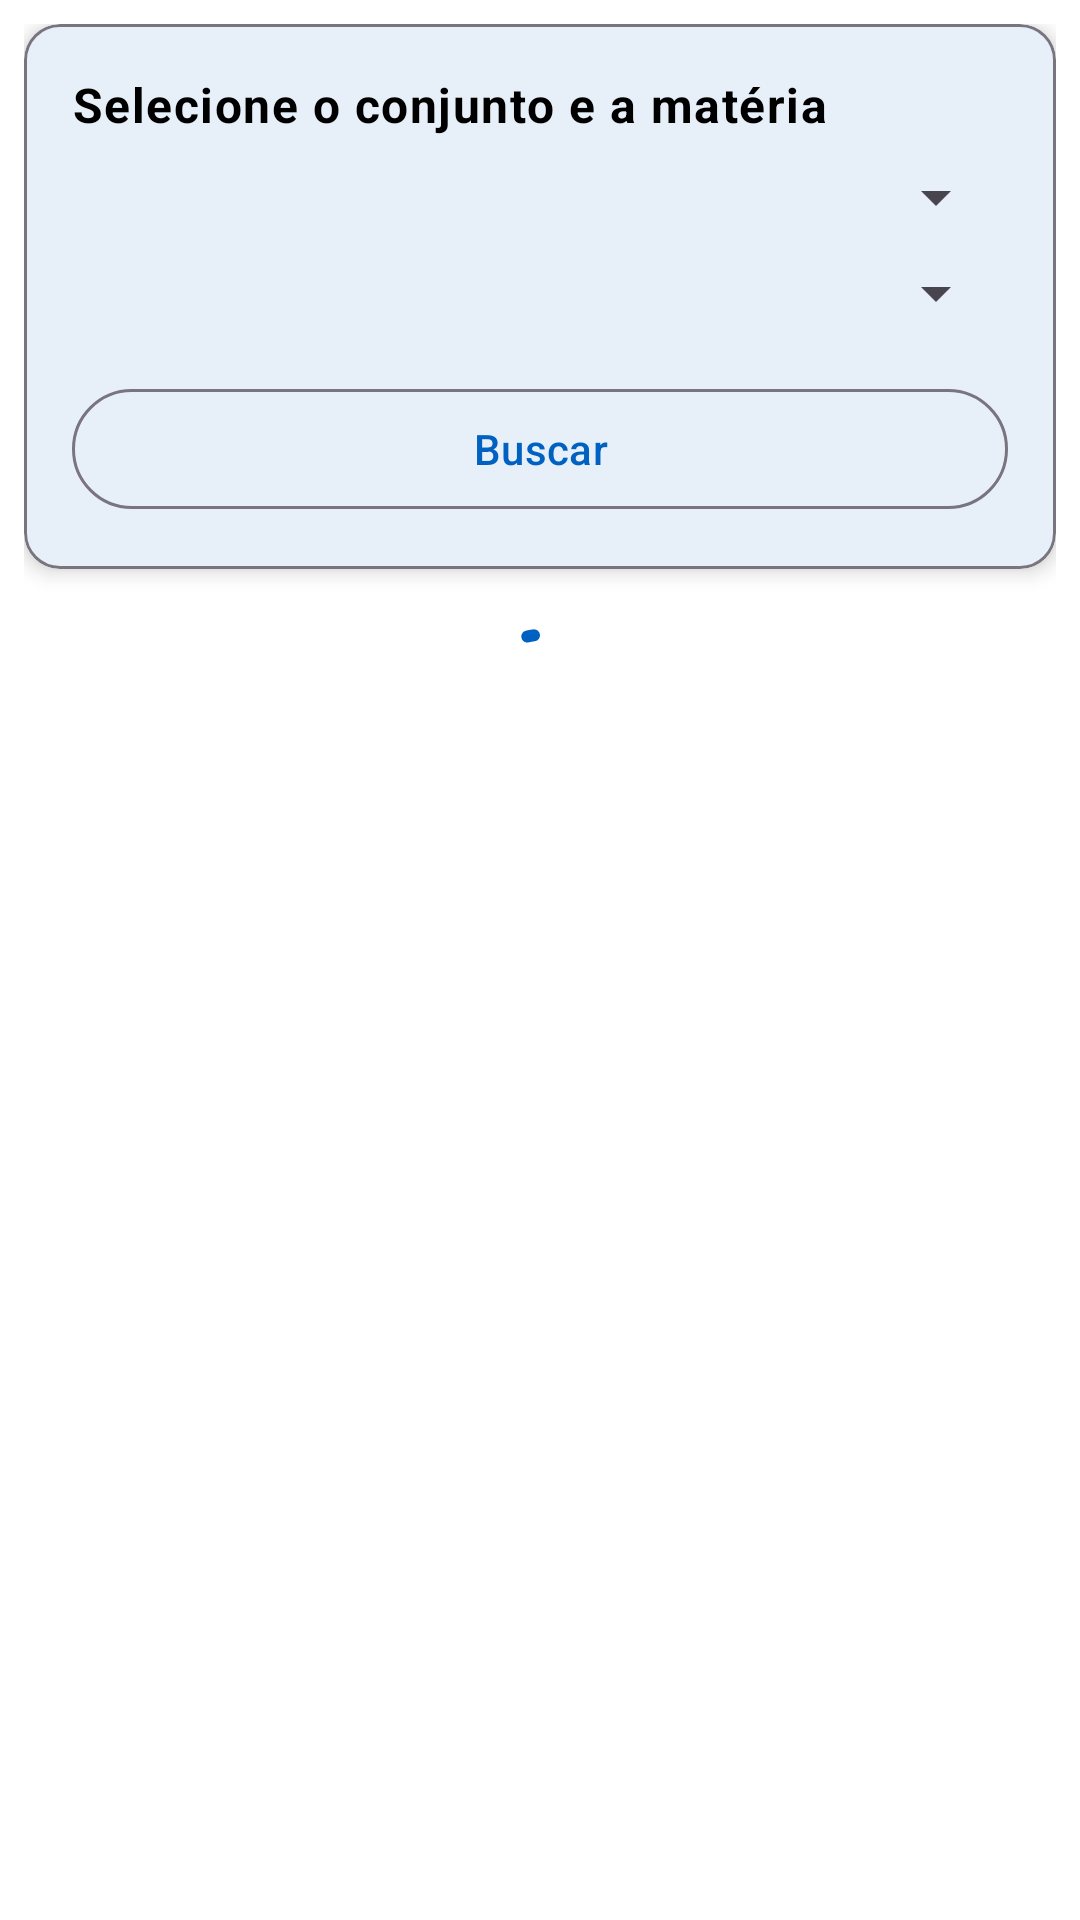

The Android layout XML behind this screen, and the referenced resources:
<!-- AndroidManifest.xml: application theme Theme.ColégioEtapa -->
<!-- res/layout/fragment_detalhes_provas.xml -->
<?xml version="1.0" encoding="utf-8"?>
<androidx.coordinatorlayout.widget.CoordinatorLayout xmlns:android="http://schemas.android.com/apk/res/android"
    xmlns:app="http://schemas.android.com/apk/res-auto"
    xmlns:tools="http://schemas.android.com/tools"
    android:layout_width="match_parent"
    android:layout_height="match_parent"
    android:background="@color/fundocartao"
    tools:context=".DetalhesProvas"
    android:fitsSystemWindows="true">

    <LinearLayout
        android:id="@+id/contentLayout"
        android:layout_width="match_parent"
        android:layout_height="match_parent"
        android:orientation="vertical"
        app:layout_behavior="@string/appbar_scrolling_view_behavior">

        <androidx.core.widget.NestedScrollView
            android:layout_width="match_parent"
            android:layout_height="match_parent"
            android:padding="8dp">

            <LinearLayout
                android:layout_width="match_parent"
                android:layout_height="wrap_content"
                android:orientation="vertical">

                <com.google.android.material.card.MaterialCardView
                    android:layout_width="match_parent"
                    android:layout_height="wrap_content"
                    app:cardBackgroundColor="@color/fundocartao"
                    app:cardElevation="4dp"
                    app:strokeColor="?attr/colorOutline"
                    app:strokeWidth="1dp">

                    <LinearLayout
                        android:layout_width="match_parent"
                        android:layout_height="wrap_content"
                        android:orientation="vertical"
                        android:padding="16dp">

                        <TextView
                            android:layout_width="match_parent"
                            android:layout_height="wrap_content"
                            android:text="@string/selecione_conjunto_materia"
                            android:textAppearance="?attr/textAppearanceBody1"
                            android:textColor="?attr/colorOnSurface"
                            android:textStyle="bold" />

                        <Spinner
                            android:id="@+id/spinnerConjunto"
                            android:layout_width="match_parent"
                            android:layout_height="wrap_content"
                            android:layout_marginTop="8dp" />

                        <Spinner
                            android:id="@+id/spinnerMateria"
                            android:layout_width="match_parent"
                            android:layout_height="wrap_content"
                            android:layout_marginTop="8dp" />

                        <com.google.android.material.button.MaterialButton
                            android:id="@+id/btnBuscar"
                            android:layout_width="match_parent"
                            android:layout_height="wrap_content"
                            android:layout_marginTop="16dp"
                            android:text="@string/buscar"
                            style="?attr/materialButtonOutlinedStyle" />

                    </LinearLayout>
                </com.google.android.material.card.MaterialCardView>

                <androidx.constraintlayout.widget.ConstraintLayout
                    android:id="@+id/containerResultado"
                    android:layout_width="match_parent"
                    android:layout_height="match_parent"
                    android:layout_marginTop="16dp">

                    <com.google.android.material.progressindicator.CircularProgressIndicator
                        android:id="@+id/progressBar"
                        android:layout_width="wrap_content"
                        android:layout_height="wrap_content"
                        android:indeterminate="true"
                        app:layout_constraintBottom_toBottomOf="parent"
                        app:layout_constraintEnd_toEndOf="parent"
                        app:layout_constraintStart_toStartOf="parent"
                        app:layout_constraintTop_toTopOf="parent" />

                    <androidx.recyclerview.widget.RecyclerView
                        android:id="@+id/recyclerDetalhes"
                        android:layout_width="match_parent"
                        android:layout_height="match_parent"
                        android:visibility="gone"
                        tools:listitem="@layout/item_detalhe_prova" />

                    <TextView
                        android:id="@+id/txtSemProvas"
                        android:layout_width="match_parent"
                        android:layout_height="wrap_content"
                        android:gravity="center"
                        android:padding="16dp"
                        android:text="@string/sem_provas_disponiveis"
                        android:textAppearance="?attr/textAppearanceBody1"
                        android:textColor="?attr/colorOnSurfaceVariant"
                        android:visibility="gone"
                        app:layout_constraintBottom_toBottomOf="parent"
                        app:layout_constraintEnd_toEndOf="parent"
                        app:layout_constraintStart_toStartOf="parent"
                        app:layout_constraintTop_toTopOf="parent" />

                    <TextView
                        android:id="@+id/txtSemDados"
                        android:layout_width="match_parent"
                        android:layout_height="wrap_content"
                        android:gravity="center"
                        android:padding="16dp"
                        android:text="@string/sem_dados"
                        android:textAppearance="?attr/textAppearanceBody1"
                        android:textColor="?attr/colorOnSurfaceVariant"
                        android:visibility="gone"
                        app:layout_constraintBottom_toBottomOf="parent"
                        app:layout_constraintEnd_toEndOf="parent"
                        app:layout_constraintStart_toStartOf="parent"
                        app:layout_constraintTop_toTopOf="parent" />
                </androidx.constraintlayout.widget.ConstraintLayout>

            </LinearLayout>
        </androidx.core.widget.NestedScrollView>
    </LinearLayout>

    
    <LinearLayout
        android:id="@+id/telaOffline"
        android:layout_width="match_parent"
        android:layout_height="match_parent"
        android:background="@color/fundocartao"
        android:orientation="vertical"
        android:gravity="center"
        android:padding="32dp"
        android:visibility="gone"
        app:layout_behavior="@string/appbar_scrolling_view_behavior">

        <ImageView
            android:layout_width="64dp"
            android:layout_height="64dp"
            android:src="@drawable/ic_no_connection"
            app:tint="?attr/colorOnSurface" />

        <TextView
            android:layout_width="wrap_content"
            android:layout_height="wrap_content"
            android:text="Sem internet"
            android:layout_marginTop="16dp"
            android:textAppearance="@style/TextAppearance.MaterialComponents.Headline6"/>

        <com.google.android.material.button.MaterialButton
            android:id="@+id/btn_tentar_novamente"
            android:layout_width="wrap_content"
            android:layout_height="wrap_content"
            android:layout_marginTop="24dp"
            android:text="TENTAR NOVAMENTE"
            style="@style/Widget.MaterialComponents.Button.OutlinedButton"/>
    </LinearLayout>
</androidx.coordinatorlayout.widget.CoordinatorLayout>
<!-- resources referenced by this layout -->
<resources>
  <color name="fundocartao">#FFFFFF</color>
  <string name="buscar">Buscar</string>
  <string name="selecione_conjunto_materia">Selecione o conjunto e a matéria</string>
  <string name="sem_dados">Não foi possível carregar os dados.</string>
  <string name="sem_provas_disponiveis">Não há provas disponíveis para a seleção atual.</string>
  <style name="Theme.ColégioEtapa" parent="Theme.Material3.DayNight.NoActionBar">
          
          <item name="colorOnSurface">@color/colorOnSurface</item>
          <item name="colorPrimary">@color/colorPrimary</item>
          <item name="colorOnPrimary">@color/colorOnPrimary</item>
          <item name="colorPrimaryContainer">@color/colorPrimaryContainer</item>
          <item name="colorSurface">@color/colorSurface</item>
          <item name="android:statusBarColor">@color/fundocartao</item>
          <item name="android:navigationBarColor">@android:color/transparent</item>
          <item name="colorSurfaceVariant">@color/md_theme_light_surfaceVariant</item>
          <item name="android:forceDarkAllowed">true</item>
          <item name="android:windowLightStatusBar">true</item>
  
          
          <item name="toolbarStyle">@style/Widget.ColégioEtapa.TopAppBar</item>
          <item name="bottomNavigationStyle">@style/Widget.ColégioEtapa.BottomNavigationView</item>
      </style>
  <color name="colorOnSurface">#000000</color>
  <color name="colorPrimary">#0061C1</color>
  <color name="colorOnPrimary">#FFFFFF</color>
  <color name="colorPrimaryContainer">#0061C1</color>
  <color name="colorSurface">#FFFFFF</color>
  <color name="md_theme_light_surfaceVariant">#F3EDF7</color>
</resources>
